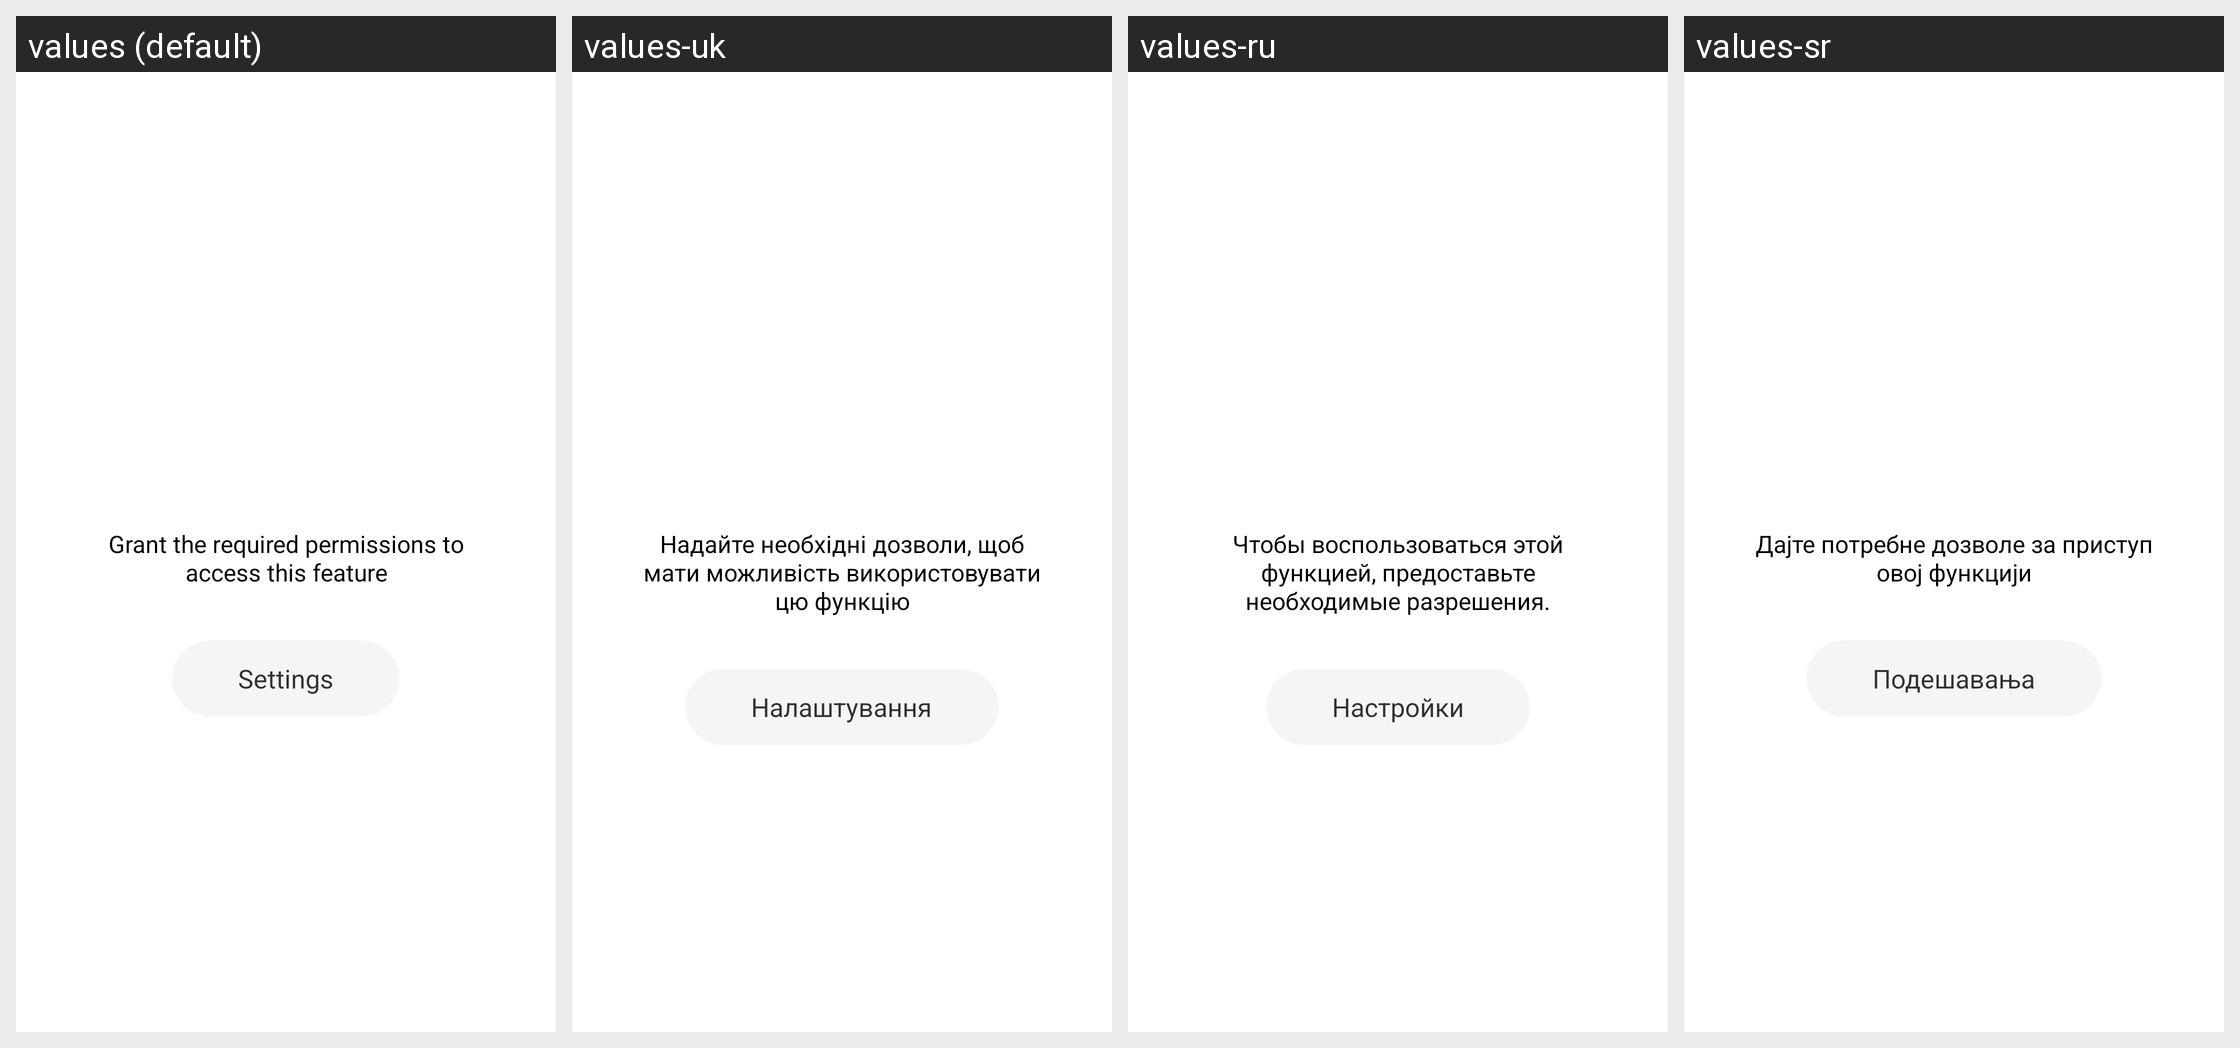

Translations of the strings shown on this Android screen, per locale in the grid:
Android screen res/layout/no_permission_background.xml rendered under 4 locales, left to right: values (default), values-uk, values-ru, values-sr. Device: Nexus 5 (rendered at 1080×1920; each locale shown at half size, 540×960, under a caption strip naming it); theme Theme.FileExplorer.
Other locales in the repository, not shown: values-ar, values-as-rIN, values-az-rAZ, values-be, values-bg, values-bn-rBD, values-bn-rIN, values-bo-rCN, values-bs, values-ca, values-cs, values-da, values-de, values-el, values-en-rAU, values-en-rGB, values-en-rIN, values-es, values-es-rUS, values-et-rEE, values-eu-rES, values-fa-rIR, values-fi, values-fr, values-gl-rES, values-gu-rIN, values-ha-rNG, values-hi, values-hr, values-hu, values-hy-rAM, values-in, values-it, values-iw-rIL, values-ja, values-ka-rGE, values-kk-rKZ, values-km-rKH, values-kn-rIN, values-ko, values-lo-rLA, values-lt, values-lv, values-mk-rMK, values-ml-rIN, values-mr-rIN, values-ms-rMY, values-mt-rMT, values-my-rMM, values-nb, values-ne-rIN, values-ne-rNP, values-nl, values-or-rIN, values-pa-rIN, values-pl, values-pt-rBR, values-pt-rPT, values-ro, values-sk, values-sl, values-sq-rAL, values-sv, values-sw, values-ta-rIN, values-te-rIN, values-th, values-tr, values-ug-rCN, values-ur-rIN, values-ur-rPK, values-uz-rUZ, values-vi, values-zh-rCN, values-zh-rHK, values-zh-rTW.
Strings drawn on this screen, with the default value and each locale's value (text and hints the layout hard-codes, and strings that could not be matched under every locale, appear in the picture but are not listed):

no_permission
  values: Grant the required permissions to access this feature
  values-uk: Надайте необхідні дозволи, щоб мати можливість використовувати цю функцію
  values-ru: Чтобы воспользоваться этой функцией, предоставьте необходимые разрешения.
  values-sr: Дајте потребне дозволе за приступ овој функцији

to_setting
  values: Settings
  values-uk: Налаштування
  values-ru: Настройки
  values-sr: Подешавања
